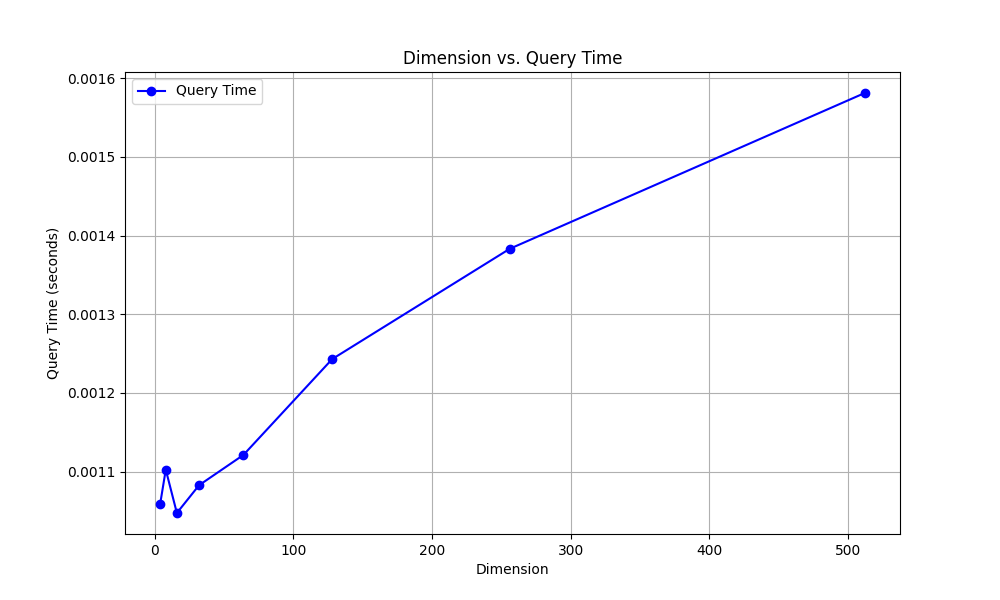

The table this chart was drawn from, first rows:
dimension, query_time
4, 0.001059
8, 0.001103
16, 0.001048
32, 0.001083
64, 0.001121
128, 0.001243
256, 0.001383
512, 0.001581
